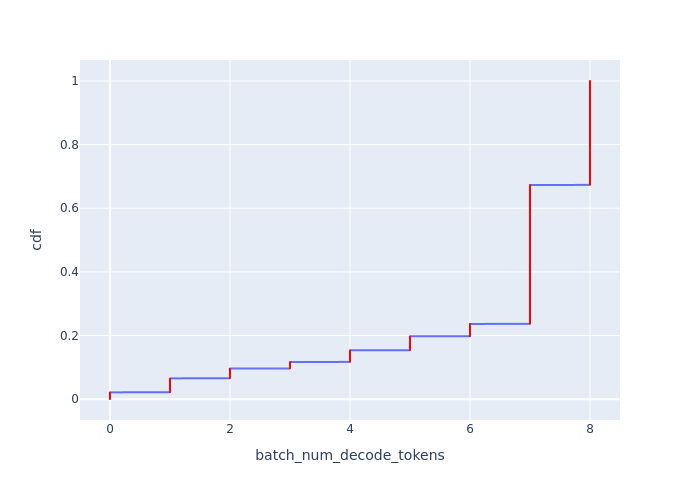

The data file committed next to this chart (first rows):
Batch Id, batch_num_decode_tokens, cdf
11917, 0, 0.0004274
11918, 0, 0.0008547
11940, 0, 0.001282
11955, 0, 0.001709
12037, 0, 0.002137
12093, 0, 0.002564
12184, 0, 0.002991
12186, 0, 0.003419
12207, 0, 0.003846
12212, 0, 0.004274
12234, 0, 0.004701
12246, 0, 0.005128
12279, 0, 0.005556
12388, 0, 0.005983
12471, 0, 0.00641
12505, 0, 0.006838
12544, 0, 0.007265
12601, 0, 0.007692
12609, 0, 0.00812
12612, 0, 0.008547
12725, 0, 0.008974
12774, 0, 0.009402
12825, 0, 0.009829
12835, 0, 0.01026
12881, 0, 0.01068
12993, 0, 0.01111
12994, 0, 0.01154
13071, 0, 0.01197
13072, 0, 0.01239
13079, 0, 0.01282
13100, 0, 0.01325
13130, 0, 0.01368
13133, 0, 0.0141
13221, 0, 0.01453
13295, 0, 0.01496
13328, 0, 0.01538
13345, 0, 0.01581
13358, 0, 0.01624
13420, 0, 0.01667
13540, 0, 0.01709
13546, 0, 0.01752
13591, 0, 0.01795
13614, 0, 0.01838
13615, 0, 0.0188
13637, 0, 0.01923
13644, 0, 0.01966
13789, 0, 0.02009
13790, 0, 0.02051
13808, 0, 0.02094
13939, 0, 0.02137
14154, 1, 0.02179
14155, 1, 0.02222
14156, 1, 0.02265
14157, 1, 0.02308
14158, 1, 0.0235
14159, 1, 0.02393
14160, 1, 0.02436
14161, 1, 0.02479
14162, 1, 0.02521
14163, 1, 0.02564
... 2,280 more rows
